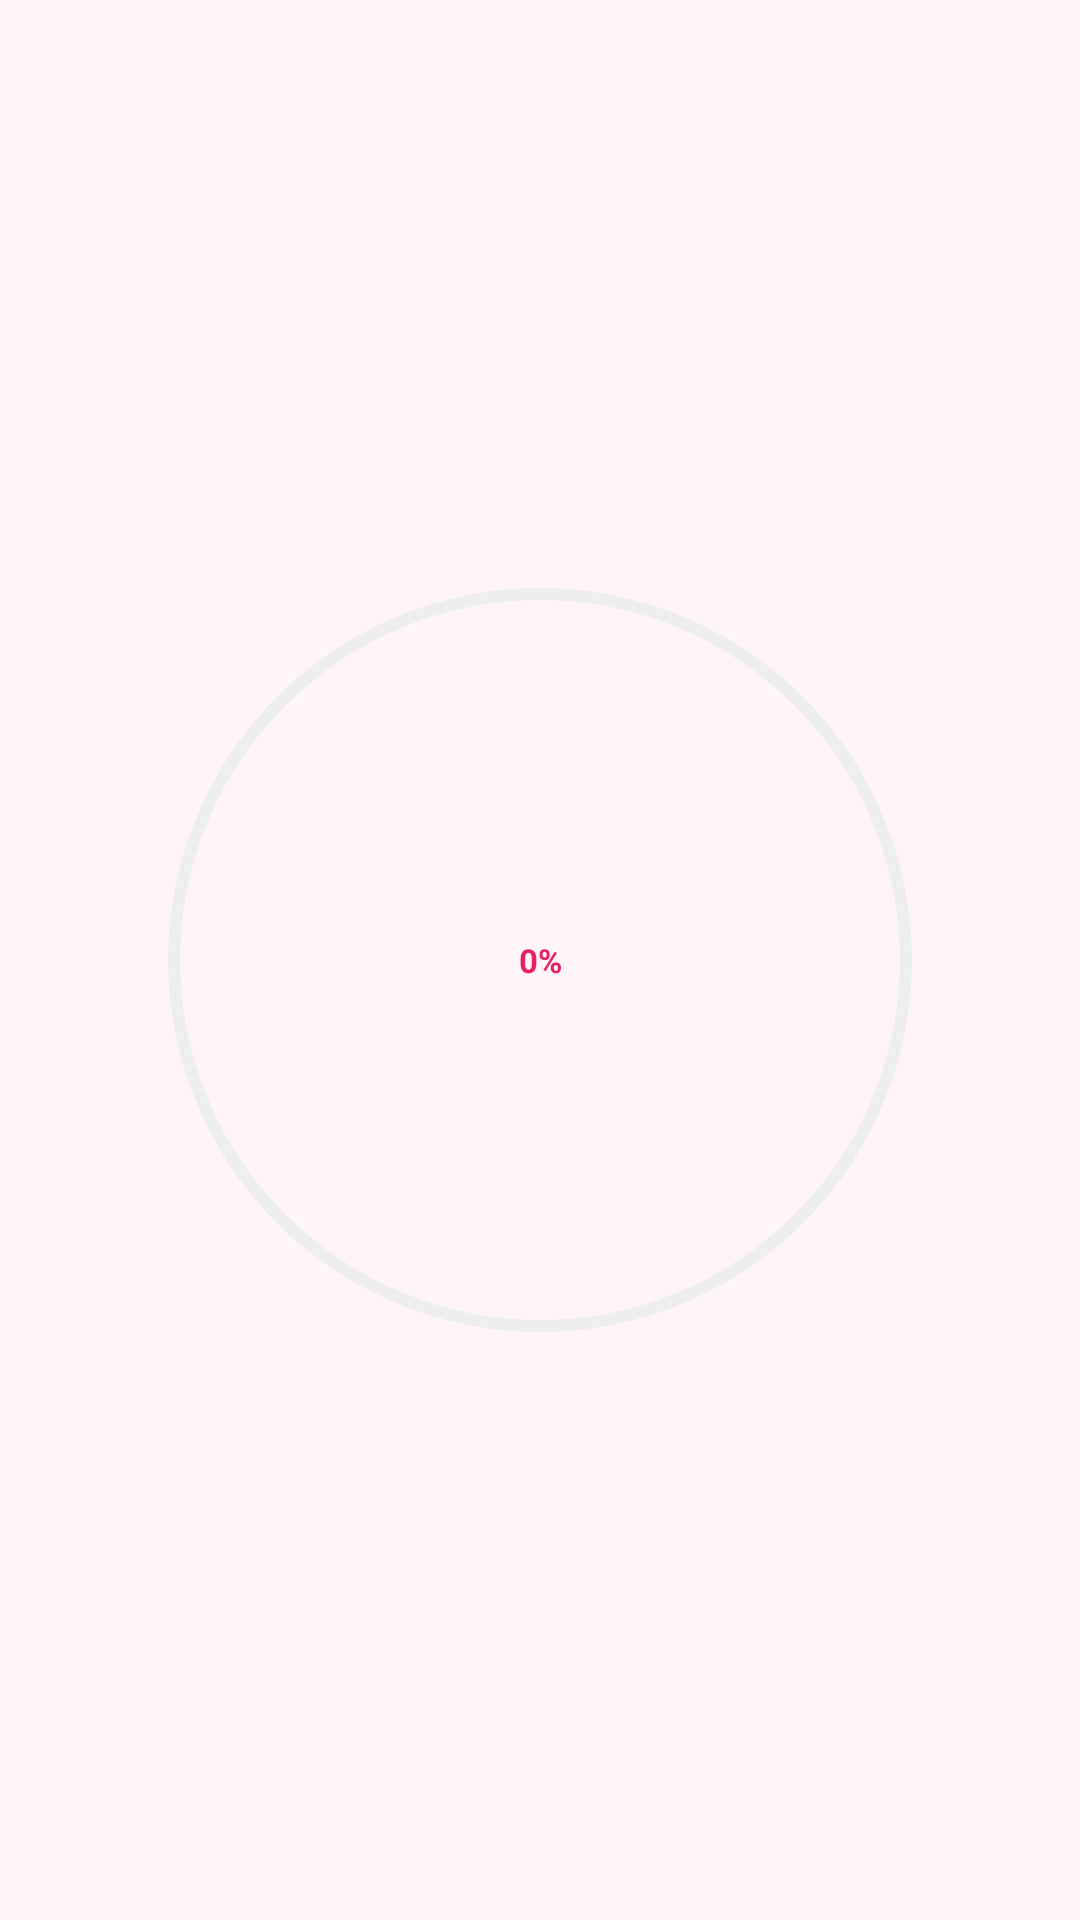

Android layout source for this screen:
<!-- AndroidManifest.xml: application theme Theme.MyMoney -->
<!-- res/layout/view_saving_goal_progress.xml -->
<?xml version="1.0" encoding="utf-8"?>
<FrameLayout xmlns:android="http://schemas.android.com/apk/res/android"
    android:layout_width="48dp"
    android:layout_height="48dp">

    
    <ProgressBar
        android:id="@+id/progress_goal"
        style="?android:attr/progressBarStyleHorizontal"
        android:layout_width="match_parent"
        android:layout_height="match_parent"
        android:max="100"
        android:progress="0"
        android:progressDrawable="@drawable/circle_progress"
        android:indeterminate="false" />

    
    <TextView
        android:id="@+id/tv_goal_percent"
        android:layout_width="match_parent"
        android:layout_height="match_parent"
        android:text="0%"
        android:textSize="11sp"
        android:textStyle="bold"
        android:textColor="#FFE91E63"
        android:gravity="center" />

</FrameLayout>
<!-- resources referenced by this layout -->
<resources>
  <!-- drawable circle_progress (drawable) -->
  <layer-list xmlns:android="http://schemas.android.com/apk/res/android">
  
      
      <item>
          <shape android:shape="ring"
              android:thickness="4dp"
              android:useLevel="false">
              <solid android:color="#EEEEEE"/>
          </shape>
      </item>
  
      
      <item>
          <shape android:shape="ring"
              android:thickness="4dp"
              android:useLevel="true">
              <solid android:color="#FF4081"/>
          </shape>
      </item>
  
  </layer-list>
  <style name="Theme.MyMoney" parent="Theme.MaterialComponents.DayNight.NoActionBar">
  
          
          <item name="colorPrimary">@color/primary_pink</item>
          <item name="colorPrimaryVariant">@color/light_pink</item>
          <item name="colorOnPrimary">@color/white</item>
  
          
          <item name="colorSecondary">@color/soft_pink</item>
          <item name="colorOnSecondary">@color/text_primary</item>
  
          
          <item name="android:colorBackground">@color/background</item>
          <item name="colorSurface">@color/white</item>
          <item name="colorOnSurface">@color/text_primary</item>
          <item name="colorOnBackground">@color/text_primary</item>
  
          
          <item name="android:statusBarColor">@color/light_pink</item>
          <item name="android:navigationBarColor">@color/soft_pink</item>
          <item name="android:windowLightStatusBar">true</item>
  
      </style>
  <color name="primary_pink">#FFB6C1</color>
  <color name="light_pink">#FFE4E9</color>
  <color name="white">#FFFFFFFF</color>
  <color name="soft_pink">#FFF0F3</color>
  <color name="text_primary">#4A2C2A</color>
  <color name="background">#FFF5F7</color>
</resources>
